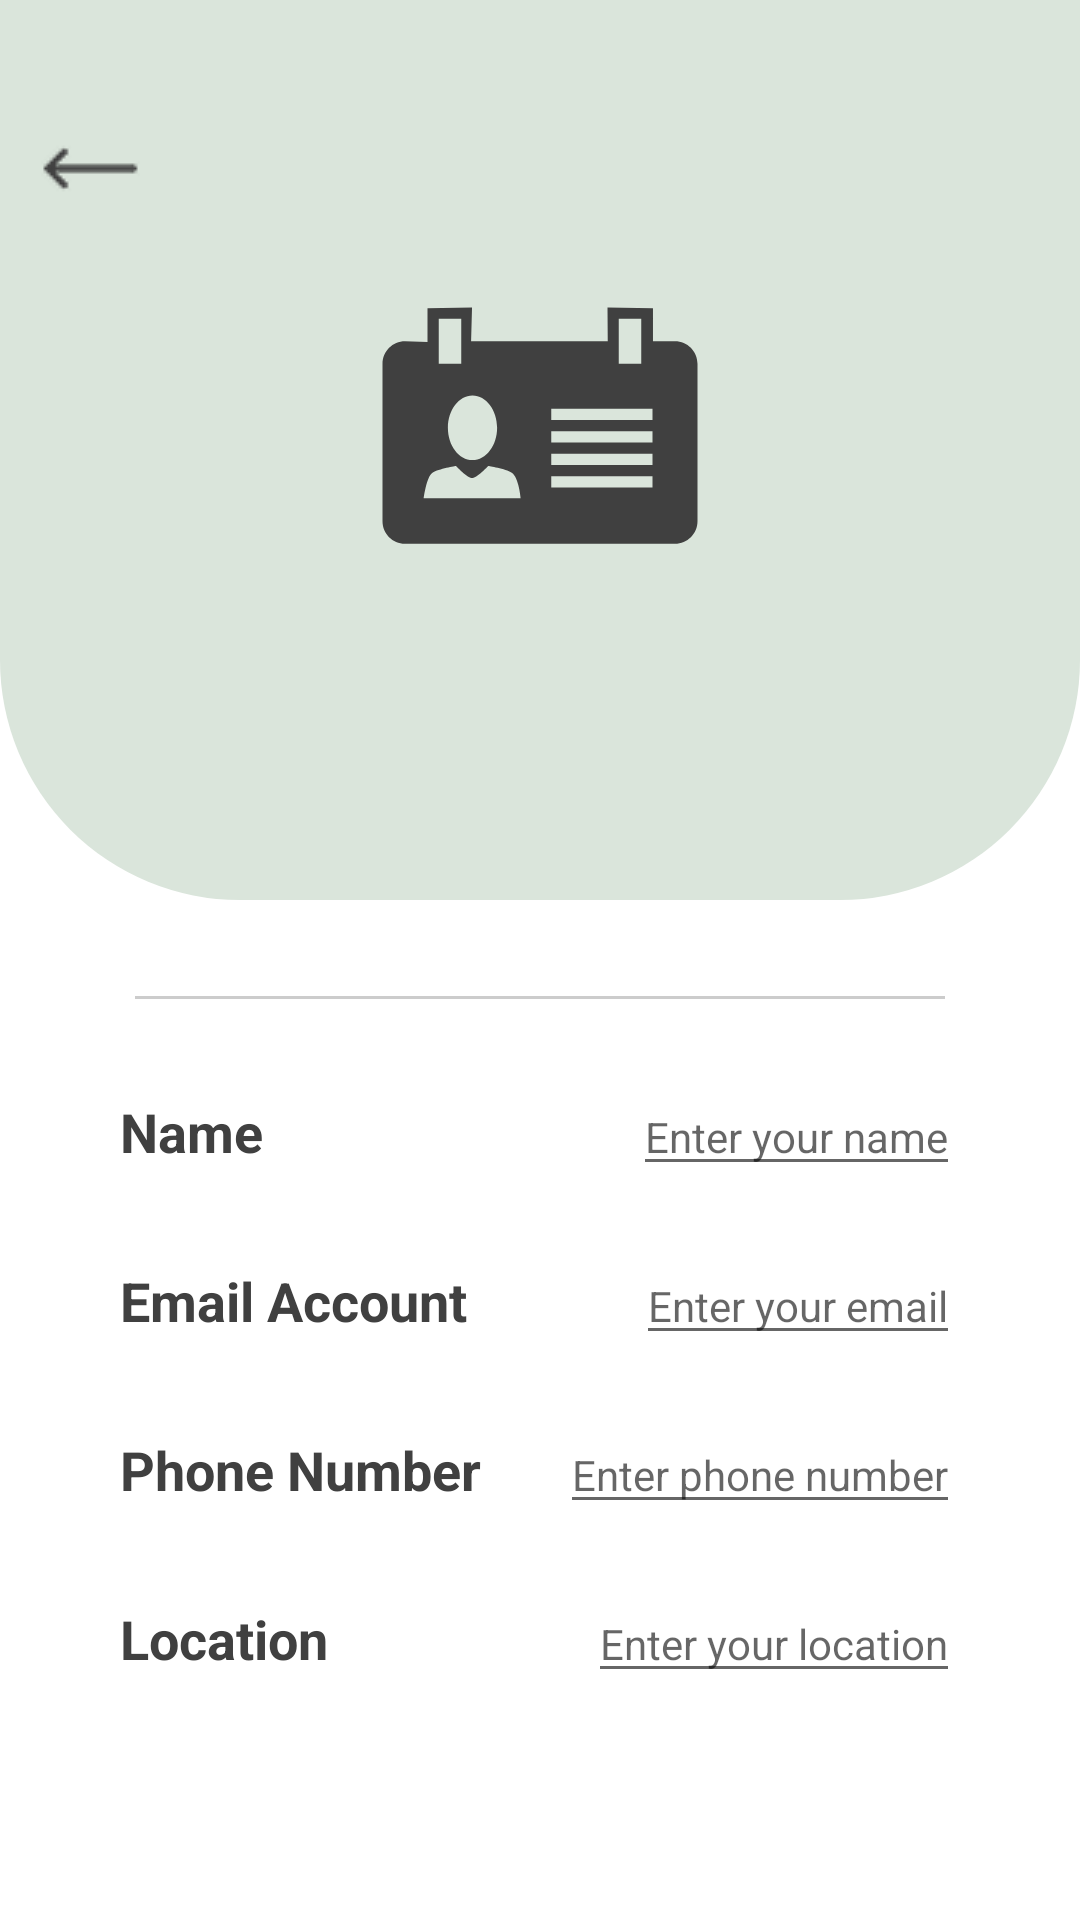

Reconstruct the res/layout file that produces this screen, plus the resources it refers to.
<!-- AndroidManifest.xml: application theme Theme.Ayos -->
<!-- res/layout/fragment_lgu_edit_profile.xml -->
<?xml version="1.0" encoding="utf-8"?>
<androidx.constraintlayout.widget.ConstraintLayout xmlns:android="http://schemas.android.com/apk/res/android"
    xmlns:app="http://schemas.android.com/apk/res-auto"
    xmlns:tools="http://schemas.android.com/tools"
    android:layout_width="match_parent"
    android:layout_height="match_parent"
    android:background="#FFFFFF"
    tools:context=".LguEditProfileFragment">

    
    <View
        android:id="@+id/view"
        android:layout_width="0dp"
        android:layout_height="300dp"
        android:background="@drawable/profile_bg"
        app:layout_constraintEnd_toEndOf="parent"
        app:layout_constraintStart_toStartOf="parent"
        app:layout_constraintTop_toTopOf="parent" />

    
    <ImageView
        android:id="@+id/imageView5"
        android:layout_width="120dp"
        android:layout_height="120dp"
        android:layout_marginTop="80dp"
        android:contentDescription="Profile picture"
        android:src="@drawable/ic_profile"
        app:layout_constraintEnd_toEndOf="parent"
        app:layout_constraintStart_toStartOf="parent"
        app:layout_constraintTop_toTopOf="parent"
        app:tint="#404040" />

    
    <View
        android:id="@+id/headerDivider"
        android:layout_width="0dp"
        android:layout_height="1dp"
        android:layout_marginHorizontal="45dp"
        android:layout_marginTop="32dp"
        android:background="#CCCCCC"
        app:layout_constraintEnd_toEndOf="parent"
        app:layout_constraintStart_toStartOf="parent"
        app:layout_constraintTop_toBottomOf="@id/view" />

    

    
    <TextView
        android:id="@+id/tvNameLabel"
        android:layout_width="wrap_content"
        android:layout_height="wrap_content"
        android:layout_marginStart="40dp"
        android:layout_marginTop="32dp"
        android:text="Name"
        android:textColor="#404040"
        android:textSize="18sp"
        android:textStyle="bold"
        app:layout_constraintStart_toStartOf="parent"
        app:layout_constraintTop_toBottomOf="@id/headerDivider" />

    <EditText
        android:id="@+id/etNameValue"
        android:layout_width="wrap_content"
        android:layout_height="wrap_content"
        android:layout_marginEnd="40dp"
        android:hint="Enter your name"
        android:textColor="#404040"
        android:textSize="14sp"
        app:layout_constraintBaseline_toBaselineOf="@id/tvNameLabel"
        app:layout_constraintEnd_toEndOf="parent"
        tools:ignore="TouchTargetSizeCheck" />

    
    <TextView
        android:id="@+id/tvEmailLabel"
        android:layout_width="wrap_content"
        android:layout_height="wrap_content"
        android:layout_marginTop="32dp"
        android:text="Email Account"
        android:textColor="#404040"
        android:textSize="18sp"
        android:textStyle="bold"
        app:layout_constraintStart_toStartOf="@id/tvNameLabel"
        app:layout_constraintTop_toBottomOf="@id/tvNameLabel" />

    <EditText
        android:id="@+id/etEmailValue"
        android:layout_width="wrap_content"
        android:layout_height="wrap_content"
        android:hint="Enter your email"
        android:textColor="#404040"
        android:textSize="14sp"
        app:layout_constraintBaseline_toBaselineOf="@id/tvEmailLabel"
        app:layout_constraintEnd_toEndOf="@id/etNameValue"
        tools:ignore="TouchTargetSizeCheck" />

    
    <TextView
        android:id="@+id/tvPhoneLabel"
        android:layout_width="wrap_content"
        android:layout_height="wrap_content"
        android:layout_marginTop="32dp"
        android:text="Phone Number"
        android:textColor="#404040"
        android:textSize="18sp"
        android:textStyle="bold"
        app:layout_constraintStart_toStartOf="@id/tvNameLabel"
        app:layout_constraintTop_toBottomOf="@id/tvEmailLabel" />

    <EditText
        android:id="@+id/etPhoneValue"
        android:layout_width="wrap_content"
        android:layout_height="wrap_content"
        android:hint="Enter phone number"
        android:textColor="#404040"
        android:textSize="14sp"
        app:layout_constraintBaseline_toBaselineOf="@id/tvPhoneLabel"
        app:layout_constraintEnd_toEndOf="@id/etNameValue"
        tools:ignore="TouchTargetSizeCheck" />

    
    <TextView
        android:id="@+id/tvLocationLabel"
        android:layout_width="wrap_content"
        android:layout_height="wrap_content"
        android:layout_marginTop="32dp"
        android:text="Location"
        android:textColor="#404040"
        android:textSize="18sp"
        android:textStyle="bold"
        app:layout_constraintStart_toStartOf="@id/tvNameLabel"
        app:layout_constraintTop_toBottomOf="@id/tvPhoneLabel" />

    <EditText
        android:id="@+id/etLocationValue"
        android:layout_width="wrap_content"
        android:layout_height="wrap_content"
        android:hint="Enter your location"
        android:textColor="#404040"
        android:textSize="14sp"
        app:layout_constraintBaseline_toBaselineOf="@id/tvLocationLabel"
        app:layout_constraintEnd_toEndOf="@id/etNameValue"
        tools:ignore="TouchTargetSizeCheck" />

    <ImageView
        android:id="@+id/returnBtn"
        android:layout_width="wrap_content"
        android:layout_height="wrap_content"
        android:src="@drawable/back__arrow"
        app:layout_constraintBottom_toBottomOf="@+id/view"
        app:layout_constraintEnd_toEndOf="parent"
        app:layout_constraintHorizontal_bias="0.042"
        app:layout_constraintStart_toStartOf="parent"
        app:layout_constraintTop_toTopOf="parent"
        app:layout_constraintVertical_bias="0.149" />

    <Button
        android:id="@+id/saveBtn"
        android:layout_width="wrap_content"
        android:layout_height="wrap_content"
        android:layout_marginTop="32dp"
        android:text="Save Changes"
        android:background="@drawable/rectangle_2"
        android:textColor="#FFFFFF"
        app:layout_constraintEnd_toEndOf="parent"
        app:layout_constraintStart_toStartOf="parent"
        app:layout_constraintTop_toBottomOf="@id/tvLocationLabel" />

</androidx.constraintlayout.widget.ConstraintLayout>
<!-- resources referenced by this layout -->
<resources>
  <!-- drawable back__arrow: png bitmap (drawable, 492 bytes) -->
  <!-- drawable ic_profile (drawable) -->
  <vector xmlns:android="http://schemas.android.com/apk/res/android"
      android:width="800dp"
      android:height="800dp"
      android:viewportWidth="32"
      android:viewportHeight="32">
    <path
        android:pathData="M28,9h-1.958v-2.938l-4.042,-0.062 0.021,3h-12.146l0.083,-3 -3.958,0.062v3l-2,-0.062c-1.104,0 -2,0.896 -2,2v14c0,1.104 0.896,2 2,2h24c1.104,0 2,-0.896 2,-2v-14c0,-1.104 -0.896,-2 -2,-2zM23,7h2v4h-2v-4zM10,13.812c1.208,0 2.188,1.287 2.188,2.875s-0.98,2.875 -2.188,2.875 -2.188,-1.287 -2.188,-2.875 0.98,-2.875 2.188,-2.875zM7,7h2v4h-2v-4zM5.667,22.948c0,0 0.237,-1.902 0.776,-2.261s2.09,-0.598 2.09,-0.598 1.006,1.075 1.434,1.075c0.427,0 1.433,-1.075 1.433,-1.075s1.552,0.238 2.091,0.598c0.633,0.422 0.791,2.261 0.791,2.261h-8.615zM26,22h-9v-1h9v1zM26,20h-9v-1h9v1zM26,18h-9v-1h9v1zM26,16h-9v-1h9v1z"
        android:fillColor="#000000"/>
  </vector>
  <!-- drawable profile_bg (drawable) -->
  <shape xmlns:android="http://schemas.android.com/apk/res/android"
      android:shape="rectangle">
  
      
      <solid android:color="#DAE5DB" />
  
      
      <corners
          android:topLeftRadius="0dp"
          android:topRightRadius="0dp"
          android:bottomLeftRadius="80dp"
          android:bottomRightRadius="80dp"/>
  </shape>
  <!-- drawable rectangle_2 (drawable) -->
  <vector xmlns:android="http://schemas.android.com/apk/res/android"
      android:width="58dp"
      android:height="30dp"
      android:viewportWidth="58"
      android:viewportHeight="30">
    <path
        android:pathData="M14.632,0.545L43.368,0.545A14.632,14.632 0,0 1,58 15.177L58,15.177A14.632,14.632 0,0 1,43.368 29.809L14.632,29.809A14.632,14.632 0,0 1,0 15.177L0,15.177A14.632,14.632 0,0 1,14.632 0.545z"
        android:fillColor="#ffffff"/>
  </vector>
  <style name="Theme.Ayos" parent="Theme.MaterialComponents.DayNight.NoActionBar">
          <item name="android:windowBackground">#FFFFFF</item>
          <item name="chipStyle">@style/CustomChip</item>
      </style>
  <style name="CustomChip" parent="Widget.MaterialComponents.Chip.Choice">
          <item name="android:textColor">#404040</item>
          <item name="chipCornerRadius">50dp</item>
          <item name="chipStrokeColor">@color/chip_stroke</item>
          <item name="chipStrokeWidth">2dp</item>
          <item name="chipBackgroundColor">@color/chip_bg</item>
      </style>
</resources>
